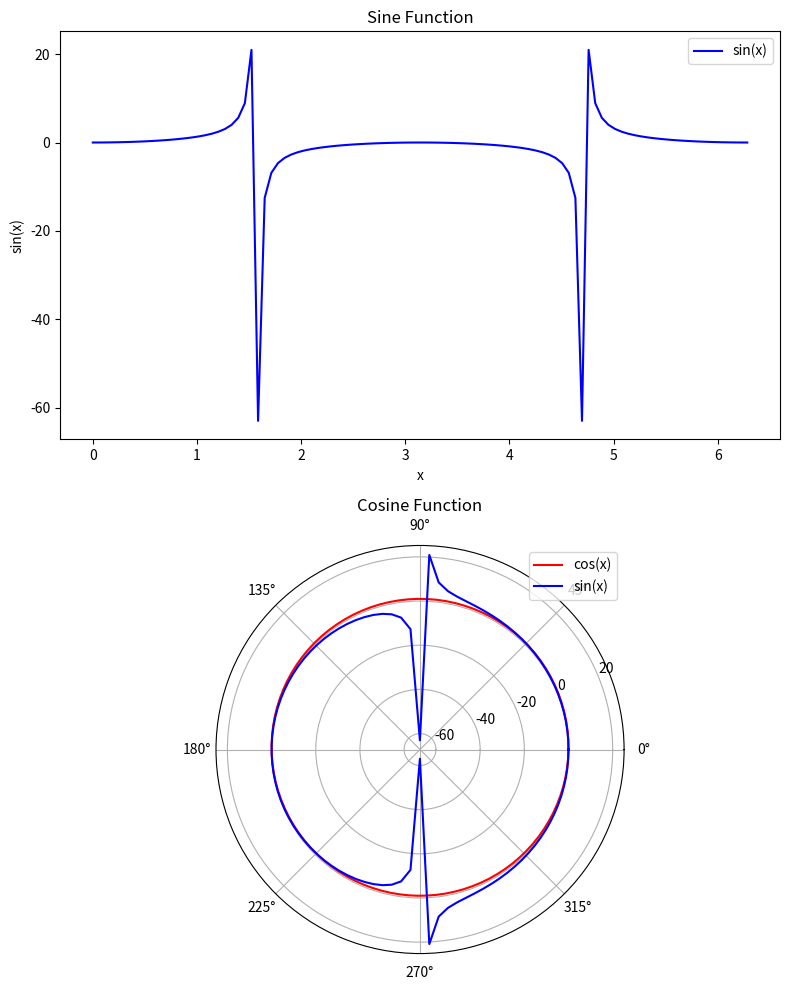

Python code for this plot:
import numpy as np
import matplotlib.pyplot as plt

# Generate x values
x = np.linspace(0, 2 * np.pi, 100)

# Compute sine and cosine values
sin_y = np.tan(x) * np.sin(x)
cos_y = np.tan(x + np.pi * 2) * np.sin(x + np.pi / 2)

# Create the figure
fig = plt.figure(figsize=(8, 10))

# Create rectilinear subplot for sine function
ax1 = fig.add_subplot(2, 1, 1, projection='rectilinear')
ax1.plot(x, sin_y, label='sin(x)', color='b')
ax1.set_xlabel('x')
ax1.set_ylabel('sin(x)')
ax1.set_title('Sine Function')
ax1.legend()

# Create polar subplot for cosine function and sin function
ax2 = fig.add_subplot(2, 1, 2, projection='polar')
ax2.plot(x, cos_y, label='cos(x)', color='r')
ax2.plot(x, sin_y, label='sin(x)', color='b')
ax2.set_title('Cosine Function')
ax2.legend()


# Adjust layout and display the plot
plt.tight_layout()
plt.show()